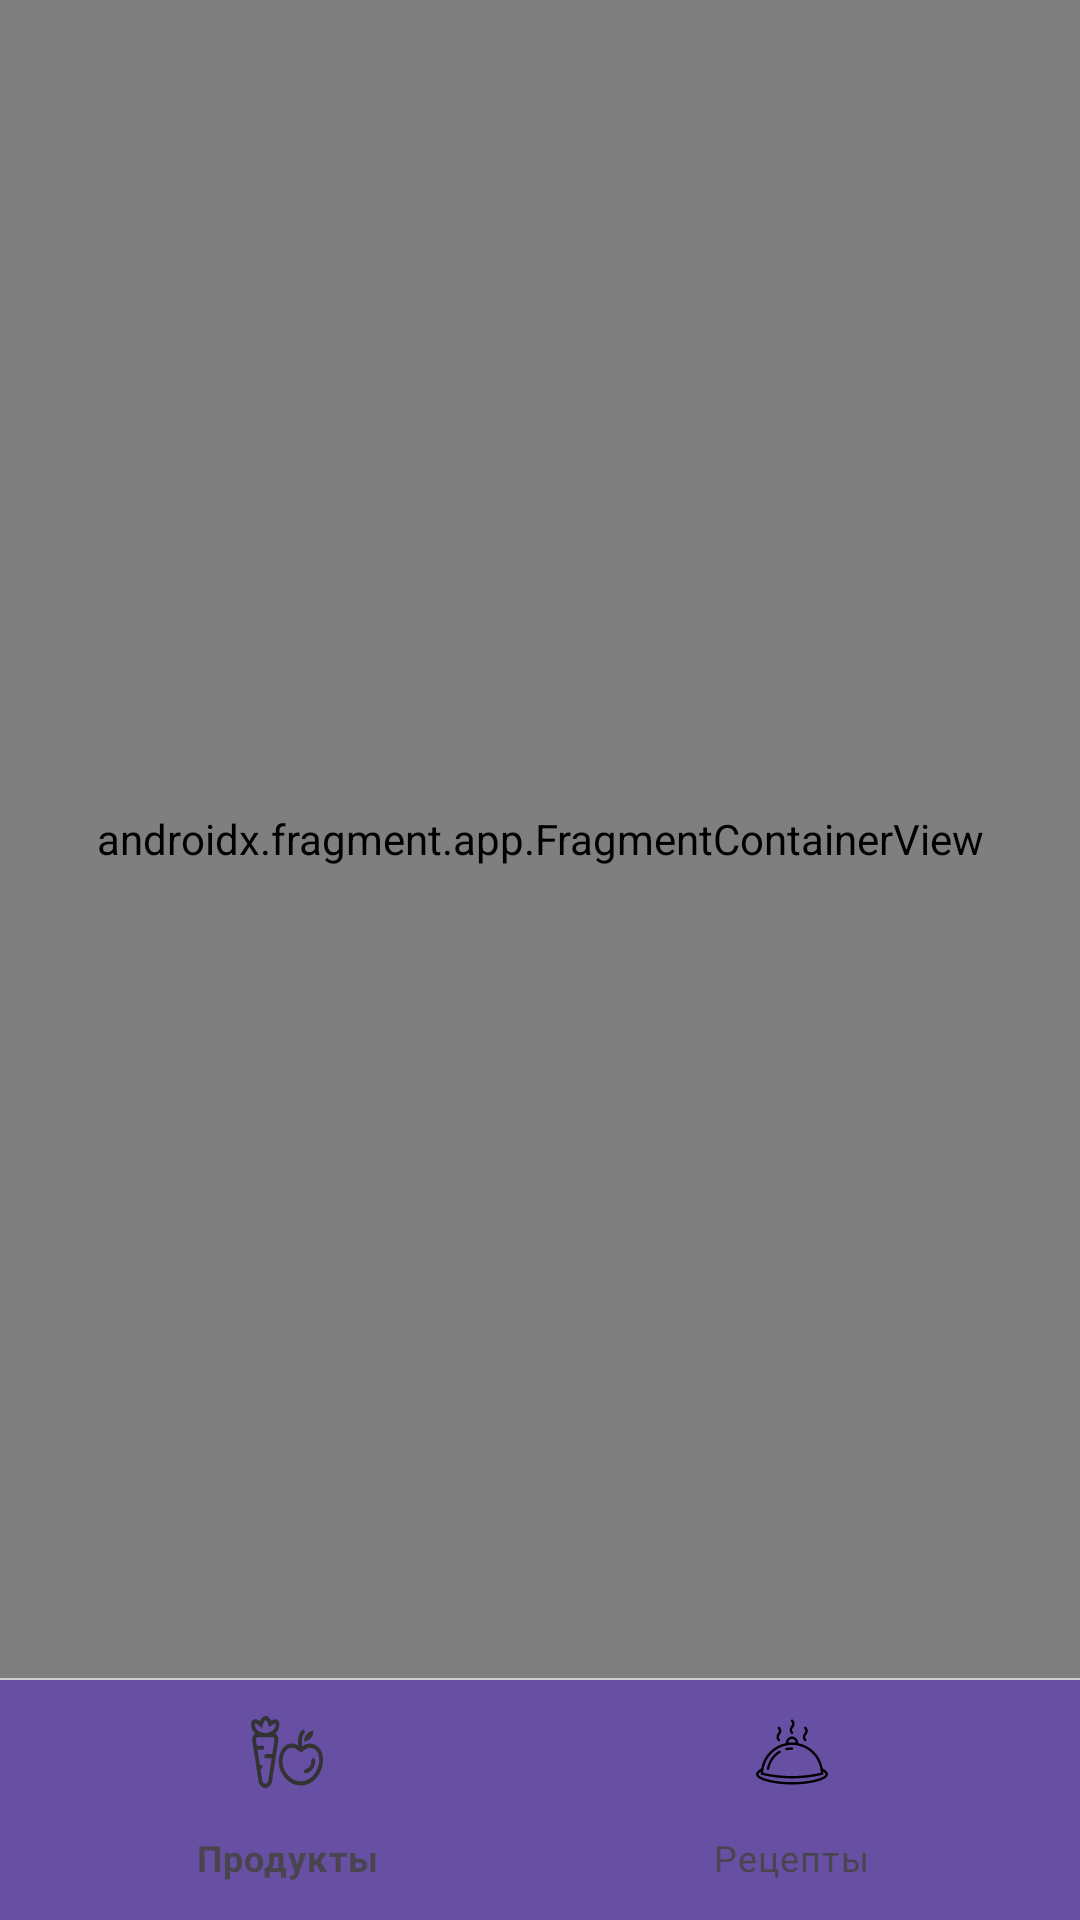

Reconstruct the res/layout file that produces this screen, plus the resources it refers to.
<!-- AndroidManifest.xml: application theme Theme.AvailableDishes -->
<!-- res/layout/activity_root.xml -->
<?xml version="1.0" encoding="utf-8"?>
<androidx.constraintlayout.widget.ConstraintLayout xmlns:android="http://schemas.android.com/apk/res/android"
    xmlns:app="http://schemas.android.com/apk/res-auto"
    xmlns:tools="http://schemas.android.com/tools"
    android:layout_width="match_parent"
    android:layout_height="match_parent"
    tools:context=".root.ui.RootActivity">

    <androidx.fragment.app.FragmentContainerView
        android:id="@+id/rootFragmentContainerView"
        android:name="androidx.navigation.fragment.NavHostFragment"
        android:layout_width="match_parent"
        android:layout_height="0dp"
        app:defaultNavHost="true"
        app:layout_constraintBottom_toTopOf="@id/bottomDivider"
        app:layout_constraintEnd_toEndOf="parent"
        app:layout_constraintStart_toStartOf="parent"
        app:layout_constraintTop_toTopOf="parent"
        app:navGraph="@navigation/navigation_graph" />

    <View
        android:id="@+id/bottomDivider"
        android:layout_width="0dp"
        android:layout_height="0.5dp"
        android:background="@color/bottom_divider"
        app:layout_constraintBottom_toTopOf="@id/bottomNavigationView"
        app:layout_constraintEnd_toEndOf="parent"
        app:layout_constraintStart_toStartOf="parent" />

    <com.google.android.material.bottomnavigation.BottomNavigationView
        android:id="@+id/bottomNavigationView"
        android:layout_width="0dp"
        android:layout_height="wrap_content"
        style="@style/BottomNavigationThemeCustom"
        app:layout_constraintBottom_toBottomOf="parent"
        app:layout_constraintEnd_toEndOf="parent"
        app:layout_constraintStart_toStartOf="parent"
        app:menu="@menu/bottom_navigation_menu" />

</androidx.constraintlayout.widget.ConstraintLayout>
<!-- resources referenced by this layout -->
<resources>
  <color name="bottom_divider">#CFCFCF</color>
  <style name="BottomNavigationThemeCustom">
          <item name="enforceTextAppearance">true</item>
          <item name="enforceMaterialTheme">true</item>
          <item name="android:background">?attr/colorPrimary</item>
          <item name="itemIconTint">@color/bottom_navigation_item_color</item>
          <item name="itemTextColor">@color/bottom_navigation_item_color</item>
          <item name="itemRippleColor">@color/white</item>
          <item name="itemTextAppearanceInactive">?attr/textAppearanceCaption</item>
          <item name="itemTextAppearanceActive">?attr/textAppearanceCaption</item>
          <item name="itemBackground">?attr/colorPrimary</item>
      </style>
  <style name="Theme.AvailableDishes" parent="Base.Theme.AvailableDishes" />
  <color name="white">#FFFFFFFF</color>
  <style name="Base.Theme.AvailableDishes" parent="Theme.Material3.DayNight.NoActionBar">
          
          
      </style>
</resources>
